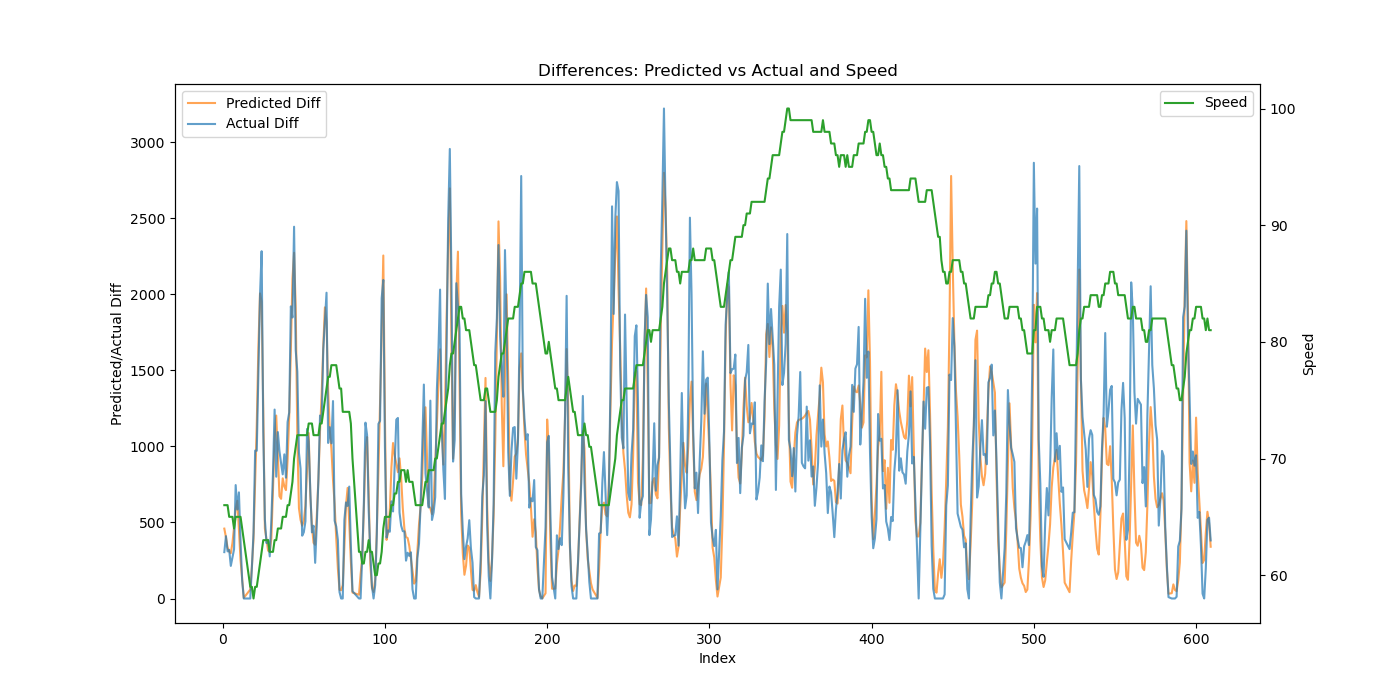

Values plotted in this chart, from the file beside it:
Speed, Actual, Predicted, Actual_Diff, Predicted_Diff
66, 305.0, 949.4, 305.0, 459.6
66, 715.0, 1352, 410.0, 402.8
66, 1025, 1688, 310.0, 335.3
65, 1345, 1996, 320.0, 308.8
65, 1560, 2294, 214.5, 297.7
65, 1828, 2658, 268.5, 364.3
64, 2152, 3126, 324.0, 468.2
65, 2898, 3716, 746.0, 589.6
65, 3483, 4359, 585.0, 643
65, 4181, 4813, 698.0, 454.4
65, 4560, 5066, 378.5, 252.3
64, 4678, 5198, 118.5, 131.8
63, 4678, 5202, 0.0, 4.249
59, 4678, 5155, 0.0, 58.74
59, 4884, 5364, 205.5, 209.1
58, 5316, 5757, 432.5, 393.4
59, 6289, 6521, 973.0, 763.9
59, 7260, 7667, 971.5, 1146
60, 8750, 9318, 1490, 1651
61, 10741, 11324, 1991, 2006
62, 13025, 13276, 2284, 1952
63, 14126, 14525, 1102, 1249
63, 14647, 14986, 520.5, 461
63, 15012, 15371, 364.5, 385.9
63, 15397, 15686, 385.5, 314.4
62, 15674, 15994, 277.0, 308
62, 16193, 16391, 519.0, 397.1
62, 17021, 17105, 828.0, 714
63, 18264, 18158, 1242, 1053
63, 19064, 19361, 801.0, 1203
64, 20159, 20306, 1094, 944.7
64, 21127, 20978, 968.0, 672.8
64, 22016, 21634, 888.5, 655.5
65, 22832, 22424, 816.5, 790.2
65, 23780, 23160, 948.0, 736.1
65, 24574, 23873, 794.5, 712.9
66, 25735, 24785, 1160, 911.6
66, 26958, 25981, 1224, 1197
67, 28880, 27614, 1921, 1633
68, 30728, 29716, 1848, 2102
70, 33172, 31990, 2445, 2274
71, 34806, 33906, 1634, 1915
72, 36298, 34975, 1492, 1070
72, 37256, 35569, 958.0, 594
72, 38110, 36086, 854.5, 516.8
72, 38524, 36565, 413.0, 479
72, 38959, 37074, 435.5, 508.5
72, 39466, 37685, 507.5, 611.4
72, 40582, 38539, 1115, 854.1
73, 41614, 39627, 1033, 1088
73, 42323, 40305, 708.5, 678.1
73, 42758, 40785, 435.0, 479.7
72, 43236, 41151, 478.5, 366
72, 43471, 41504, 234.5, 353.2
72, 43960, 42049, 488.5, 544.8
72, 44741, 42834, 781.5, 785.4
73, 45944, 43937, 1204, 1103
73, 47116, 45280, 1171, 1343
74, 48752, 46940, 1637, 1660
75, 50582, 48855, 1830, 1915
... 534 more rows
